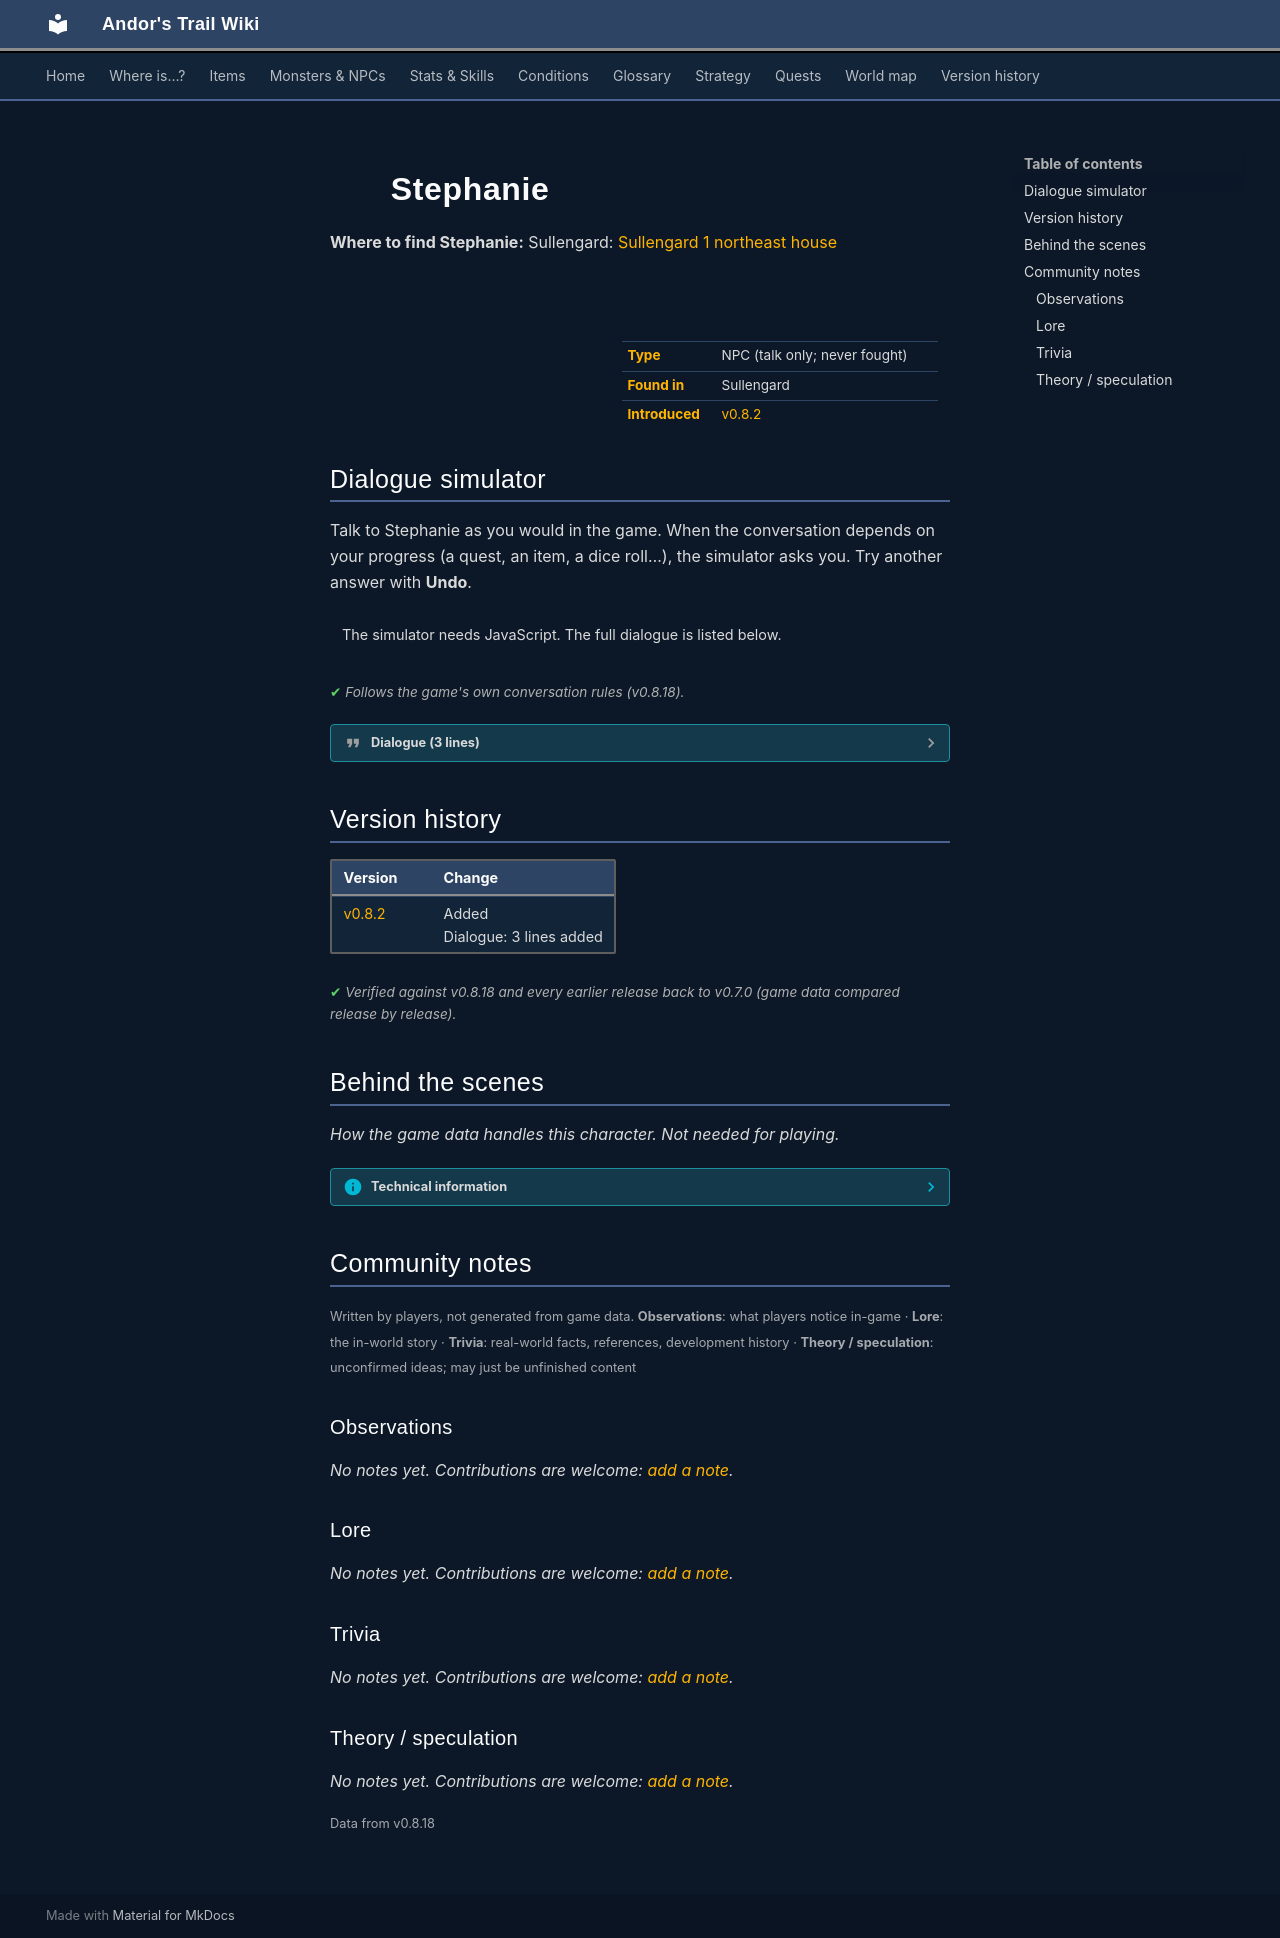

repository: asdfghjkl628/Andor-s-Trail-Wikiiii · page: monsters/sullengard_stephanie/index.html · generator: mkdocs

---
description: "Stephanie is a non-player character (NPC) in Andor's Trail, found in Sullengard."
---

# ![](../assets/icons/monsters/monsters_ld1_220.png){ .sprite } Stephanie

**Where to find Stephanie:** Sullengard: [Sullengard 1 northeast house](../maps/sullengard1_northeast_house.md#pin-npc-sullengard_stephanie)

<div class="infobox" markdown>

<p class="ib-img"><img class="sprite" src="../../assets/icons/monsters/monsters_ld1_220.png" alt=""></p>

| | |
|---|---|
| **Type** | NPC (talk only; never fought) |
| **Found in** | Sullengard |
| **Introduced** | [v0.8.2](../versions/0.8.2.md) |

</div>

## Dialogue simulator

Talk to Stephanie as you would in the game. When the conversation depends on your progress (a quest, an item, a dice roll…), the simulator asks you. Try another answer with **Undo**.

<div class="dlg-sim" data-src="../../assets/dialogue/sullengard_stephanie.json" data-npc="Stephanie" markdown="0"><noscript>The simulator needs JavaScript. The full dialogue is listed below.</noscript></div>

<p class="verified">Follows the game's own conversation rules (v0.8.18).</p>

??? quote "Dialogue (3 lines)"

    *Exactly as in the game files. Each line appears once; links jump to where a choice leads.*

    <span id="d-sullengard_stephanie"></span>**`sullengard_stephanie`** Stephanie: “Happy 20th beer celebration, kid.”

    - “Cheers!” → *conversation ends*
    - “Do you know where Defy is?” *(if reached stage 40 of [Another ruthless Crackshot](../quests/Thieves04.md#stage-40))* → [sullengard_stephanie_2](#d-sullengard_stephanie_2)
    - “Do you know anything or have you seen anything related to the armory break-in and robbery?” *(if NOT reached stage 40 of [Recovering stolen property](../quests/sullengard_recover_items.md#stage-40); reached stage 10 of [Recovering stolen property](../quests/sullengard_recover_items.md#stage-10))* → [sull_recover_items_generic_response](#d-sull_recover_items_generic_response)

    <span id="d-sullengard_stephanie_2"></span>**`sullengard_stephanie_2`** Stephanie: “Go talk to my husband, I'm exhausted and depressed.”


    <span id="d-sull_recover_items_generic_response"></span>**`sull_recover_items_generic_response`** Stephanie: “I'm sorry, I have not. In fact, this is the first that I am hearing about it.”




## Version history

| Version | Change |
|---|---|
| [v0.8.2](../versions/0.8.2.md) | Added<br>Dialogue: 3 lines added |

<p class="verified">Verified against v0.8.18 and every earlier release back to v0.7.0 (game data compared release by release).</p>


## Behind the scenes

*How the game data handles this character. Not needed for playing.*

??? info "Technical information"

    | | |
    |---|---|
    | Entry ID | `sullengard_stephanie` |
    | Type (wiki) | NPC |
    | Spawn group | `stephanie` |
    | Loot table | – |
    | Conversation | `sullengard_stephanie` |
    | Faction | – |
    | Movement | – |
    | Icon | `monsters_ld1:220` |
    | Defined in | `res/raw/monsterlist_sullengard.json` |

    Raw data:

    ```json
    {
     "id": "sullengard_stephanie",
     "name": "Stephanie",
     "iconID": "monsters_ld1:220",
     "unique": 1,
     "monsterClass": "humanoid",
     "spawnGroup": "stephanie",
     "phraseID": "sullengard_stephanie"
    }
    ```


## Community notes

<small>Written by players, not generated from game data. **Observations**: what players notice in-game · **Lore**: the in-world story · **Trivia**: real-world facts, references, development history · **Theory / speculation**: unconfirmed ideas; may just be unfinished content</small>

### Observations

*No notes yet. Contributions are welcome: [add a note](https://github.com/asdfghjkl628/Andor-s-Trail-Wikiiii/new/main/notes/monsters?filename=sullengard_stephanie.md&value=%23%23%20Observations%0A%0A%3C%21--%20what%20players%20notice%20in-game%20--%3E%0A%0A%23%23%20Lore%0A%0A%3C%21--%20the%20in-world%20story%20--%3E%0A%0A%23%23%20Trivia%0A%0A%3C%21--%20real-world%20facts%2C%20references%2C%20development%20history%20--%3E%0A%0A%23%23%20Theory%20/%20speculation%0A%0A%3C%21--%20unconfirmed%20ideas%3B%20may%20just%20be%20unfinished%20content%20--%3E%0A).*

### Lore

*No notes yet. Contributions are welcome: [add a note](https://github.com/asdfghjkl628/Andor-s-Trail-Wikiiii/new/main/notes/monsters?filename=sullengard_stephanie.md&value=%23%23%20Observations%0A%0A%3C%21--%20what%20players%20notice%20in-game%20--%3E%0A%0A%23%23%20Lore%0A%0A%3C%21--%20the%20in-world%20story%20--%3E%0A%0A%23%23%20Trivia%0A%0A%3C%21--%20real-world%20facts%2C%20references%2C%20development%20history%20--%3E%0A%0A%23%23%20Theory%20/%20speculation%0A%0A%3C%21--%20unconfirmed%20ideas%3B%20may%20just%20be%20unfinished%20content%20--%3E%0A).*

### Trivia

*No notes yet. Contributions are welcome: [add a note](https://github.com/asdfghjkl628/Andor-s-Trail-Wikiiii/new/main/notes/monsters?filename=sullengard_stephanie.md&value=%23%23%20Observations%0A%0A%3C%21--%20what%20players%20notice%20in-game%20--%3E%0A%0A%23%23%20Lore%0A%0A%3C%21--%20the%20in-world%20story%20--%3E%0A%0A%23%23%20Trivia%0A%0A%3C%21--%20real-world%20facts%2C%20references%2C%20development%20history%20--%3E%0A%0A%23%23%20Theory%20/%20speculation%0A%0A%3C%21--%20unconfirmed%20ideas%3B%20may%20just%20be%20unfinished%20content%20--%3E%0A).*

### Theory / speculation

*No notes yet. Contributions are welcome: [add a note](https://github.com/asdfghjkl628/Andor-s-Trail-Wikiiii/new/main/notes/monsters?filename=sullengard_stephanie.md&value=%23%23%20Observations%0A%0A%3C%21--%20what%20players%20notice%20in-game%20--%3E%0A%0A%23%23%20Lore%0A%0A%3C%21--%20the%20in-world%20story%20--%3E%0A%0A%23%23%20Trivia%0A%0A%3C%21--%20real-world%20facts%2C%20references%2C%20development%20history%20--%3E%0A%0A%23%23%20Theory%20/%20speculation%0A%0A%3C%21--%20unconfirmed%20ideas%3B%20may%20just%20be%20unfinished%20content%20--%3E%0A).*


<small>Data from v0.8.18</small>
